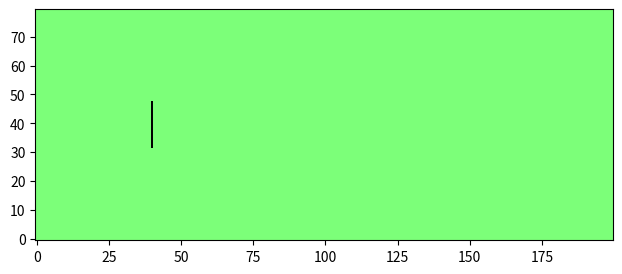

Here is the Python script that generated this plot: (Note: this script raises an exception after producing the figure.)
import numpy
import time
import matplotlib.pyplot
import matplotlib.animation

# Define constants:
height = 80                         # lattice dimensions
width = 200
viscosity = 0.02                    # fluid viscosity
omega = 1 / (3*viscosity + 0.5)     # "relaxation" parameter
u0 = 0.1                            # initial and in-flow speed
four9ths = 4.0/9.0                  # abbreviations for lattice-Boltzmann weight factors
one9th   = 1.0/9.0
one36th  = 1.0/36.0
performanceData = False             # set to True if performance data is desired

# Initialize all the arrays to steady rightward flow:
n0 = four9ths * (numpy.ones((height,width)) - 1.5*u0**2)    # particle densities along 9 directions
nN = one9th * (numpy.ones((height,width)) - 1.5*u0**2)
nS = one9th * (numpy.ones((height,width)) - 1.5*u0**2)
nE = one9th * (numpy.ones((height,width)) + 3*u0 + 4.5*u0**2 - 1.5*u0**2)
nW = one9th * (numpy.ones((height,width)) - 3*u0 + 4.5*u0**2 - 1.5*u0**2)
nNE = one36th * (numpy.ones((height,width)) + 3*u0 + 4.5*u0**2 - 1.5*u0**2)
nSE = one36th * (numpy.ones((height,width)) + 3*u0 + 4.5*u0**2 - 1.5*u0**2)
nNW = one36th * (numpy.ones((height,width)) - 3*u0 + 4.5*u0**2 - 1.5*u0**2)
nSW = one36th * (numpy.ones((height,width)) - 3*u0 + 4.5*u0**2 - 1.5*u0**2)
rho = n0 + nN + nS + nE + nW + nNE + nSE + nNW + nSW        # macroscopic density
ux = (nE + nNE + nSE - nW - nNW - nSW) / rho                # macroscopic x velocity
uy = (nN + nNE + nNW - nS - nSE - nSW) / rho                # macroscopic y velocity

# Initialize barriers:
barrier = numpy.zeros((height,width), bool)                 # True wherever there's a barrier
barrier[int(height/2)-8:int(height/2)+8, int(height/2)] = True          # simple linear barrier
barrierN = numpy.roll(barrier,  1, axis=0)                  # sites just north of barriers
barrierS = numpy.roll(barrier, -1, axis=0)                  # sites just south of barriers
barrierE = numpy.roll(barrier,  1, axis=1)                  # etc.
barrierW = numpy.roll(barrier, -1, axis=1)
barrierNE = numpy.roll(barrierN,  1, axis=1)
barrierNW = numpy.roll(barrierN, -1, axis=1)
barrierSE = numpy.roll(barrierS,  1, axis=1)
barrierSW = numpy.roll(barrierS, -1, axis=1)

# Move all particles by one step along their directions of motion (pbc):
def stream():
    global nN, nS, nE, nW, nNE, nNW, nSE, nSW
    nN  = numpy.roll(nN,   1, axis=0)   # axis 0 is north-south; + direction is north
    nNE = numpy.roll(nNE,  1, axis=0)
    nNW = numpy.roll(nNW,  1, axis=0)
    nS  = numpy.roll(nS,  -1, axis=0)
    nSE = numpy.roll(nSE, -1, axis=0)
    nSW = numpy.roll(nSW, -1, axis=0)
    nE  = numpy.roll(nE,   1, axis=1)   # axis 1 is east-west; + direction is east
    nNE = numpy.roll(nNE,  1, axis=1)
    nSE = numpy.roll(nSE,  1, axis=1)
    nW  = numpy.roll(nW,  -1, axis=1)
    nNW = numpy.roll(nNW, -1, axis=1)
    nSW = numpy.roll(nSW, -1, axis=1)
    # Use tricky boolean arrays to handle barrier collisions (bounce-back):
    nN[barrierN] = nS[barrier]
    nS[barrierS] = nN[barrier]
    nE[barrierE] = nW[barrier]
    nW[barrierW] = nE[barrier]
    nNE[barrierNE] = nSW[barrier]
    nNW[barrierNW] = nSE[barrier]
    nSE[barrierSE] = nNW[barrier]
    nSW[barrierSW] = nNE[barrier]

# Collide particles within each cell to redistribute velocities (could be optimized a little more):
def collide():
    global rho, ux, uy, n0, nN, nS, nE, nW, nNE, nNW, nSE, nSW
    rho = n0 + nN + nS + nE + nW + nNE + nSE + nNW + nSW
    ux = (nE + nNE + nSE - nW - nNW - nSW) / rho
    uy = (nN + nNE + nNW - nS - nSE - nSW) / rho
    ux2 = ux * ux               # pre-compute terms used repeatedly...
    uy2 = uy * uy
    u2 = ux2 + uy2
    omu215 = 1 - 1.5*u2         # "one minus u2 times 1.5"
    uxuy = ux * uy
    n0 = (1-omega)*n0 + omega * four9ths * rho * omu215
    nN = (1-omega)*nN + omega * one9th * rho * (omu215 + 3*uy + 4.5*uy2)
    nS = (1-omega)*nS + omega * one9th * rho * (omu215 - 3*uy + 4.5*uy2)
    nE = (1-omega)*nE + omega * one9th * rho * (omu215 + 3*ux + 4.5*ux2)
    nW = (1-omega)*nW + omega * one9th * rho * (omu215 - 3*ux + 4.5*ux2)
    nNE = (1-omega)*nNE + omega * one36th * rho * (omu215 + 3*(ux+uy) + 4.5*(u2+2*uxuy))
    nNW = (1-omega)*nNW + omega * one36th * rho * (omu215 + 3*(-ux+uy) + 4.5*(u2-2*uxuy))
    nSE = (1-omega)*nSE + omega * one36th * rho * (omu215 + 3*(ux-uy) + 4.5*(u2-2*uxuy))
    nSW = (1-omega)*nSW + omega * one36th * rho * (omu215 + 3*(-ux-uy) + 4.5*(u2+2*uxuy))
    # Force steady rightward flow at ends (no need to set 0, N, and S components):
    nE[:,0] = one9th * (1 + 3*u0 + 4.5*u0**2 - 1.5*u0**2)
    nW[:,0] = one9th * (1 - 3*u0 + 4.5*u0**2 - 1.5*u0**2)
    nNE[:,0] = one36th * (1 + 3*u0 + 4.5*u0**2 - 1.5*u0**2)
    nSE[:,0] = one36th * (1 + 3*u0 + 4.5*u0**2 - 1.5*u0**2)
    nNW[:,0] = one36th * (1 - 3*u0 + 4.5*u0**2 - 1.5*u0**2)
    nSW[:,0] = one36th * (1 - 3*u0 + 4.5*u0**2 - 1.5*u0**2)

# Compute curl of the macroscopic velocity field:
def curl(ux, uy):
    return numpy.roll(uy,-1,axis=1) - numpy.roll(uy,1,axis=1) - numpy.roll(ux,-1,axis=0) + numpy.roll(ux,1,axis=0)

# Here comes the graphics and animation...
theFig = matplotlib.pyplot.figure(figsize=(8,3))
fluidImage = matplotlib.pyplot.imshow(curl(ux, uy), origin='lower', norm=matplotlib.pyplot.Normalize(-.1,.1), 
                                    cmap=matplotlib.pyplot.get_cmap('jet'), interpolation='none')
# See http://www.loria.fr/~rougier/teaching/matplotlib/#colormaps for other cmap options
bImageArray = numpy.zeros((height, width, 4), numpy.uint8)  # an RGBA image
bImageArray[barrier,3] = 255                                # set alpha=255 only at barrier sites
barrierImage = matplotlib.pyplot.imshow(bImageArray, origin='lower', interpolation='none')

# Function called for each successive animation frame:
startTime = time.clock()
#frameList = open('frameList.txt','w')      # file containing list of images (to make movie)
def nextFrame(arg):                         # (arg is the frame number, which we don't need)
    global startTime
    if performanceData and (arg%100 == 0) and (arg > 0):
        endTime = time.clock()
        print ("%1.1f" % (100/(endTime-startTime)), 'frames per second')
        startTime = endTime
    #frameName = "frame%04d.png" % arg
    #matplotlib.pyplot.savefig(frameName)
    #frameList.write(frameName + '\n')
    for step in range(20):                  # adjust number of steps for smooth animation
        stream()
        collide()
    fluidImage.set_array(curl(ux, uy))
    return (fluidImage, barrierImage)       # return the figure elements to redraw

animate = matplotlib.animation.FuncAnimation(theFig, nextFrame, interval=1, blit=True)
matplotlib.pyplot.show()
# eof
